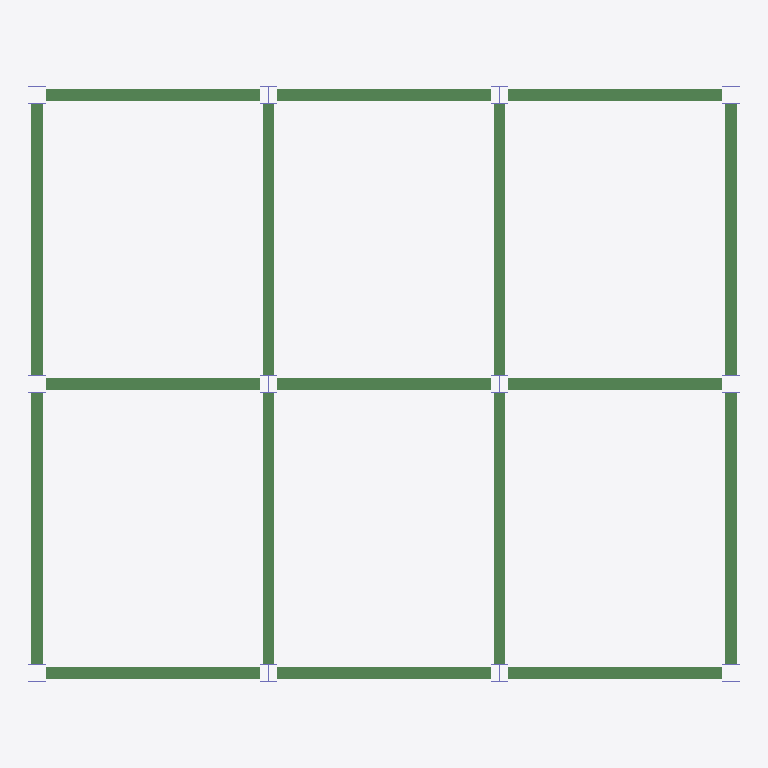
Plan cut of the same IFC building model at storey 'RF' (level 9.00 m, cut at 10.40 m), seen from above with north up, elements coloured by IFC class: 17 beams (green), 12 columns (violet). Cut surfaces are drawn darker.
Extent 12.3 m × 10.3 m × 9.2 m (x, y, z). Storeys (4): 1F at 0.00 m; 2F at 3.00 m; 3F at 6.00 m; RF at 9.00 m. Elements (87): 51 IfcBeam, 36 IfcColumn.

HEADER;
FILE_DESCRIPTION(('ViewDefinition [CoordinationView]'),'2;1');
FILE_NAME('','2026-07-07T16:12:48',(''),(''),'IfcOpenShell 0.8.0','IfcOpenShell 0.8.0','');
FILE_SCHEMA(('IFC2X3'));
ENDSEC;
DATA;
#11=IFCPROJECT('1cW2k0Jo592eOmdWFsqF_j',$,'ifc_example — 3-story steel frame','Synthetic reproduction bundle for Paper 1 §4 IFC application example',$,$,$,(#9),#4);
#12=IFCSITE('0FyG9K4wj2ZvEHUNdICOvV',$,'Site',$,$,$,$,$,$,$,$,$,$,$);
#14=IFCBUILDING('1FS6PHt_5EQBbjtgobeEPf',$,'Building',$,$,$,$,$,$,$,$,$);
#16=IFCBUILDINGSTOREY('06bN5QNuz9fh7YfRaZLvgv',$,'1F',$,$,$,$,$,$,0.0);
#17=IFCBUILDINGSTOREY('2v5SrN0fnDtOIQ9trSXIBy',$,'2F',$,$,$,$,$,$,3000.0);
#18=IFCBUILDINGSTOREY('00OC$Cf51BAfcPdiHnprai',$,'3F',$,$,$,$,$,$,6000.0);
#19=IFCBUILDINGSTOREY('1Qwi_UNefEEA0QaoO39cfC',$,'RF',$,$,$,$,$,$,9000.0);
#1001=IFCBEAM('3l3P4PdUfEvh0AeZcYZIVw',$,'beam_y_81',$,$,#994,#1000,'81');
#989=IFCBEAM('15$ONC5mT4eQBRBPOrcDBy',$,'beam_y_80',$,$,#982,#988,'80');
#1061=IFCBEAM('2v3$OConXAOhJObf_veajs',$,'beam_y_86',$,$,#1054,#1060,'86');
#1073=IFCBEAM('3$gtilm8TA0Pz2KI9HVMYu',$,'beam_y_87',$,$,#1066,#1072,'87');
#1013=IFCBEAM('0JDkCv5jn7gR2BLNhEKo_i',$,'beam_y_82',$,$,#1006,#1012,'82');
#1037=IFCBEAM('02keA3mfPD7xNX_2NXkB5K',$,'beam_y_84',$,$,#1030,#1036,'84');
#1025=IFCBEAM('304xOm3rX7vxeWtZjHbjn6',$,'beam_y_83',$,$,#1018,#1024,'83');
#1049=IFCBEAM('0MU9sgVLDFWh4x8iOPTSN_',$,'beam_y_85',$,$,#1042,#1048,'85');
#689=IFCBEAM('344V90Otr2mwbuwAvj_fyy',$,'beam_x_55',$,$,#682,#688,'55');
#701=IFCBEAM('3WcKXkYu19ggmHo4xWtGmH',$,'beam_x_56',$,$,#694,#700,'56');
#713=IFCBEAM('2AW7nSwkP3OxmIn77ruqxZ',$,'beam_x_57',$,$,#706,#712,'57');
#737=IFCBEAM('2NCsHWyRrF_Pf0tP8RS$T5',$,'beam_x_59',$,$,#730,#736,'59');
#725=IFCBEAM('3lcYW4WTrB$Be68gqsYTIR',$,'beam_x_58',$,$,#718,#724,'58');
#749=IFCBEAM('1lzmChYL5DGAUfg5yrC39H',$,'beam_x_60',$,$,#742,#748,'60');
#773=IFCBEAM('2cYDi8u7HAhP3RiEz3e7MB',$,'beam_x_62',$,$,#766,#772,'62');
#761=IFCBEAM('1gWKPWAwH6geVpwGJCC2oK',$,'beam_x_61',$,$,#754,#760,'61');
#785=IFCBEAM('0V8RZBG355hemW5gBt3yXD',$,'beam_x_63',$,$,#778,#784,'63');
#341=IFCCOLUMN('2ac8Jye6jDzRQVMYOt2gtP',$,'column_26',$,$,#334,#340,'26');
#353=IFCCOLUMN('1NNdmlBVT3oQ9zOfMBtKjr',$,'column_27',$,$,#346,#352,'27');
#389=IFCCOLUMN('2_Y8GMo8T3afO7ztdtGobU',$,'column_30',$,$,#382,#388,'30');
#401=IFCCOLUMN('1iMRbAck97veOcYIZeba7F',$,'column_31',$,$,#394,#400,'31');
#437=IFCCOLUMN('0iY_69ufjCLvFwieUlA3yr',$,'column_34',$,$,#430,#436,'34');
#449=IFCCOLUMN('2GjJwUwPDDGBHm9qNmC_QU',$,'column_35',$,$,#442,#448,'35');
#329=IFCCOLUMN('2L$T8Ekkv8OwXCS5xO7F1k',$,'column_25',$,$,#322,#328,'25');
#365=IFCCOLUMN('3hw_zsZnz2Tg_1LbS_8XgW',$,'column_28',$,$,#358,#364,'28');
#377=IFCCOLUMN('0KKVdSWQv8Z8JtrJaV1Aa1',$,'column_29',$,$,#370,#376,'29');
#413=IFCCOLUMN('3qLur8htj0MgkkP9YZnnT5',$,'column_32',$,$,#406,#412,'32');
#425=IFCCOLUMN('0yyA6_dFj1ePuowE28vmBw',$,'column_33',$,$,#418,#424,'33');
#461=IFCCOLUMN('0ptFsLcJ92xuw_4FJ1T0b3',$,'column_36',$,$,#454,#460,'36');
ENDSEC;
